Run: headless pygame with SDL's dummy video driver; simulated clock (each Clock.tick advances the game by its frame time, no real sleeping); random seed 0; keys injected as events and as key.get_pressed() state; no mouse input.
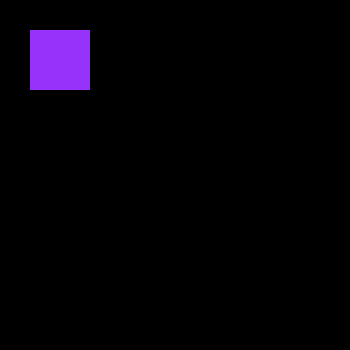
Frame 1 of 4 · flips 1–60 · no input
Frame 2 of 4 · flips 61–180 · tapped SPACE, RETURN · held RIGHT (→), D · screen unchanged from frame 1, image omitted
Frame 3 of 4 · flips 181–300 · held DOWN (↓), S · screen unchanged from frame 2, image omitted
Frame 4 of 4 · flips 301–420 · held LEFT (←), A, UP (↑), W · screen unchanged from frame 3, image omitted

The pygame program that drew these frames:

import pygame

pygame.init()

display = pygame.display.set_mode((350,350))

while True:
    for event in pygame.event.get():
        if event.type == pygame.QUIT:
            pygame.quit()

    pygame.draw.rect(display, (150, 50, 250), pygame.Rect(30, 30, 60, 60))

    pygame.display.flip()
